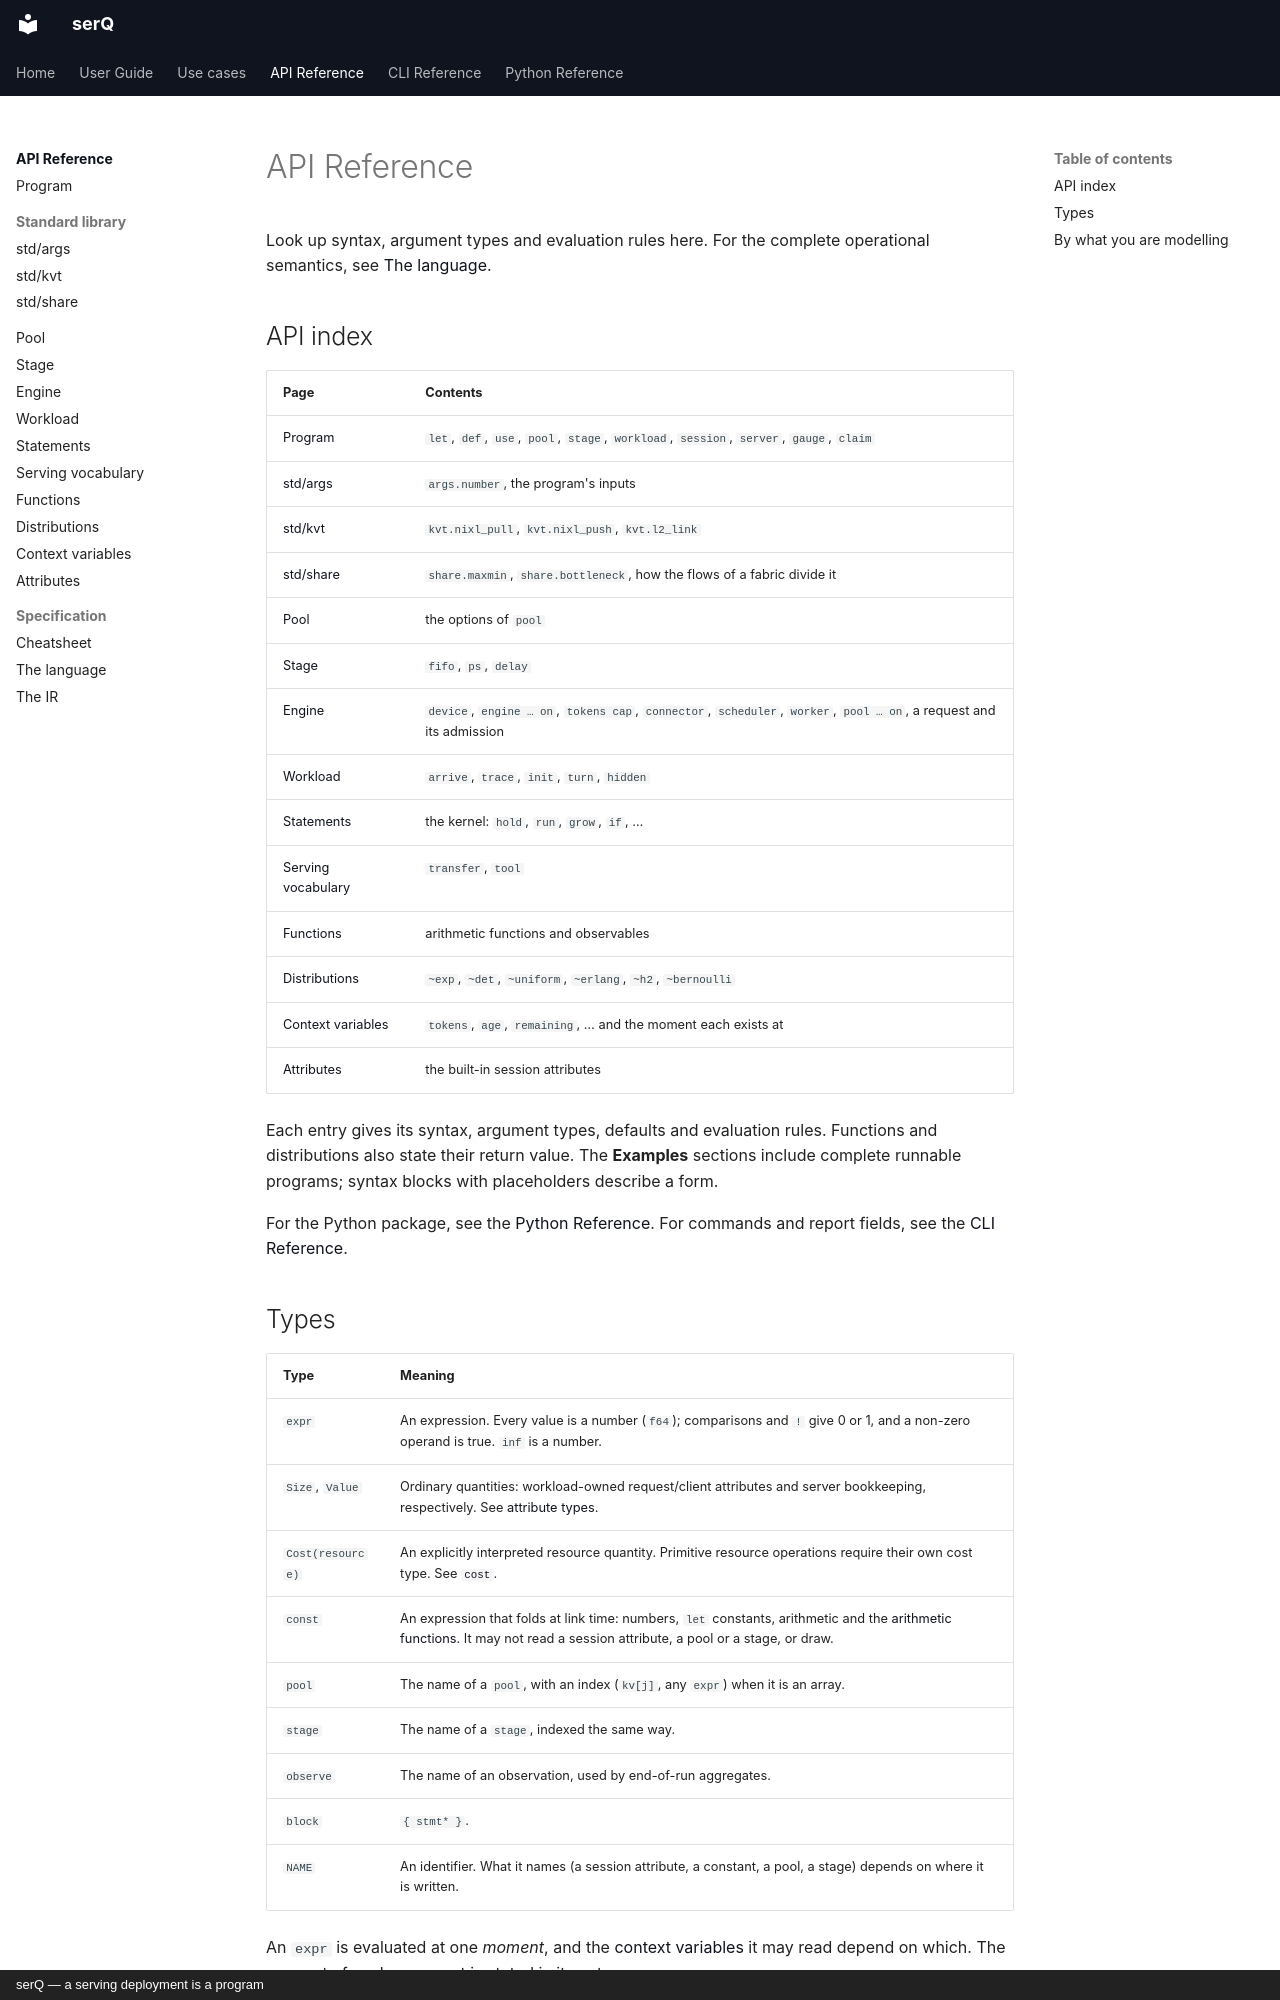

repository: servingQ/serQ · page: api/index.html · generator: mkdocs · copyright: serQ — a serving deployment is a program

# API Reference

Look up syntax, argument types and evaluation rules here. For the complete
operational semantics, see [The language](../language.md).

## API index {#by-construct}

| Page | Contents |
|---|---|
| [Program](program.md) | `let`, `def`, `use`, `pool`, `stage`, `workload`, `session`, `server`, `gauge`, `claim` |
| [std/args](std/args.md) | `args.number`, the program's inputs |
| [std/kvt](std/kvt.md) | `kvt.nixl_pull`, `kvt.nixl_push`, `kvt.l2_link` |
| [std/share](std/share.md) | `share.maxmin`, `share.bottleneck`, how the flows of a fabric divide it |
| [Pool](pool.md) | the options of `pool` |
| [Stage](stage.md) | `fifo`, `ps`, `delay` |
| [Engine](engine.md) | `device`, `engine … on`, `tokens cap`, `connector`, `scheduler`, `worker`, `pool … on`, a request and its admission |
| [Workload](workload.md) | `arrive`, `trace`, `init`, `turn`, `hidden` |
| [Statements](statements.md) | the kernel: `hold`, `run`, `grow`, `if`, … |
| [Serving vocabulary](serving.md) | `transfer`, `tool` |
| [Functions](functions.md) | arithmetic functions and observables |
| [Distributions](distributions.md) | `~exp`, `~det`, `~uniform`, `~erlang`, `~h2`, `~bernoulli` |
| [Context variables](context.md) | `tokens`, `age`, `remaining`, … and the moment each exists at |
| [Attributes](attributes.md) | the built-in session attributes |

Each entry gives its syntax, argument types, defaults and evaluation rules.
Functions and distributions also state their return value. The **Examples**
sections include complete runnable programs; syntax blocks with placeholders
describe a form.

For the Python package, see the [Python Reference](../python.md). For
commands and report fields, see the [CLI Reference](../reference/cli.md).

## Types

| Type | Meaning |
|---|---|
| `expr` | An expression. Every value is a number (`f64`); comparisons and `!` give 0 or 1, and a non-zero operand is true. `inf` is a number. |
| `Size`, `Value` | Ordinary quantities: workload-owned request/client attributes and server bookkeeping, respectively. See [attribute types](attributes.md#sizes-values-and-costs). |
| `Cost(resource)` | An explicitly interpreted resource quantity. Primitive resource operations require their own cost type. See [`cost`](functions.md#cost). |
| `const` | An expression that folds at link time: numbers, `let` constants, arithmetic and the [arithmetic functions](functions.md#arithmetic). It may not read a session attribute, a pool or a stage, or draw. |
| `pool` | The name of a `pool`, with an index (`kv[j]`, any `expr`) when it is an array. |
| `stage` | The name of a `stage`, indexed the same way. |
| `observe` | The name of an observation, used by end-of-run aggregates. |
| `block` | `{ stmt* }`. |
| `NAME` | An identifier. What it names (a session attribute, a constant, a pool, a stage) depends on where it is written. |

An `expr` is evaluated at one *moment*, and the [context variables](context.md)
it may read depend on which. The moment of each argument is stated in its entry.

A function signature names each argument's kind: `expr`, `pool` or `stage`,
or `observe` for an observation aggregate. Passing a pool name where an
`expr` is expected (or the reverse) is a link error.
